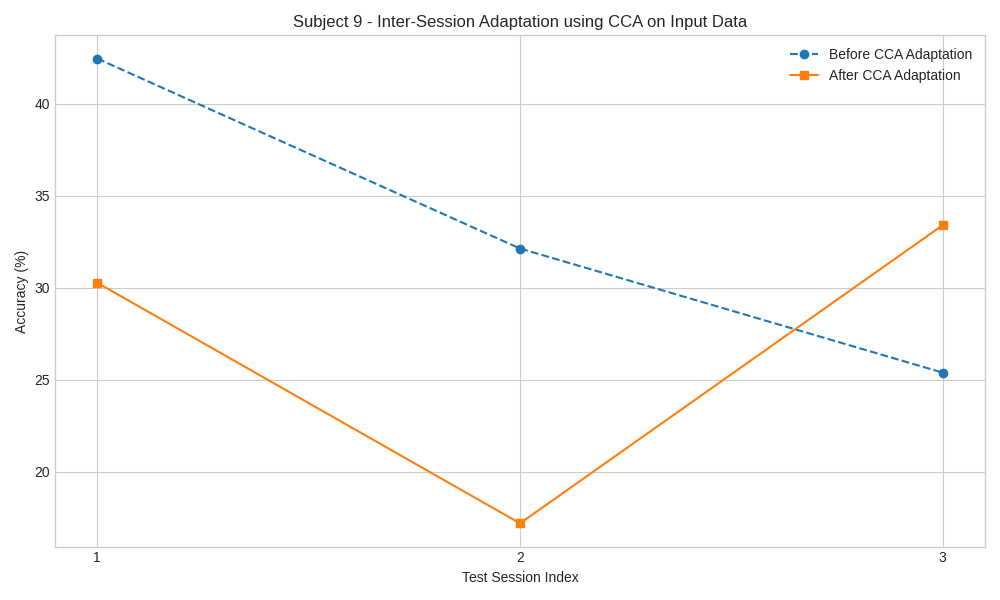

Data behind this chart, as committed beside it:
Session, Pre_CCA_Accuracy, Post_CCA_Accuracy
1, 42.46, 30.27
2, 32.13, 17.18
3, 25.38, 33.4
